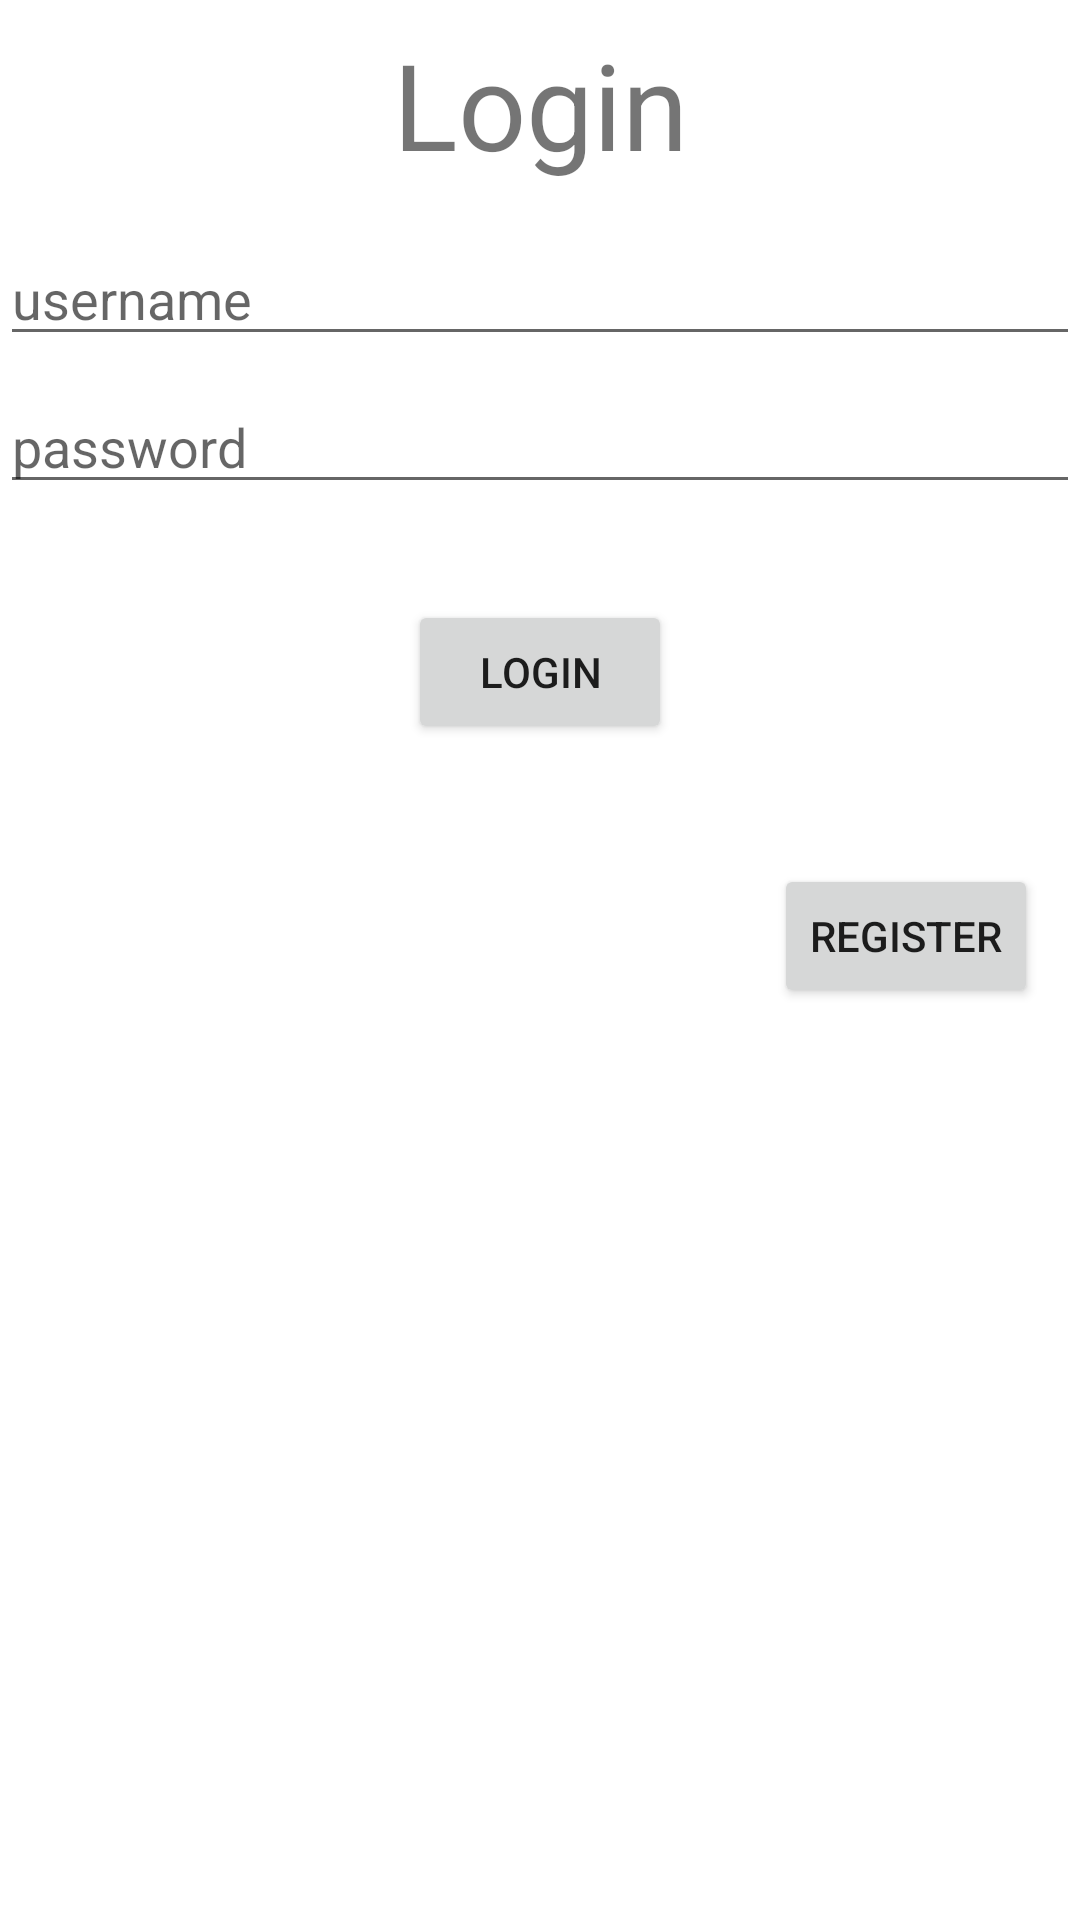

Here is an Android app screen rendered from its layout file. Give the layout XML and the strings, colors and styles it references.
<!-- AndroidManifest.xml: application theme Theme.TugasKelompokSharedPref -->
<!-- res/layout/fragment_login.xml -->
<?xml version="1.0" encoding="utf-8"?>
<FrameLayout xmlns:android="http://schemas.android.com/apk/res/android"
    xmlns:app="http://schemas.android.com/apk/res-auto"
    xmlns:tools="http://schemas.android.com/tools"
    android:layout_width="match_parent"
    android:layout_height="match_parent"
    tools:context=".fragment.LoginFragment">


    <androidx.constraintlayout.widget.ConstraintLayout
        android:layout_width="match_parent"
        android:layout_height="match_parent">

        <TextView
            android:id="@+id/tv_login"
            android:layout_width="wrap_content"
            android:layout_height="wrap_content"
            android:layout_marginTop="8dp"
            android:text="Login"
            android:textSize="40sp"
            app:layout_constraintEnd_toEndOf="parent"
            app:layout_constraintStart_toStartOf="parent"
            app:layout_constraintTop_toTopOf="parent" />

        <EditText
            android:id="@+id/edt_username"
            android:layout_width="match_parent"
            android:layout_height="wrap_content"
            android:layout_marginTop="16dp"
            android:hint="username"
            app:layout_constraintEnd_toEndOf="parent"
            app:layout_constraintHorizontal_bias="1.0"
            app:layout_constraintStart_toStartOf="parent"
            app:layout_constraintTop_toBottomOf="@+id/tv_login" />

        <EditText
            android:id="@+id/edt_password"
            android:layout_width="match_parent"
            android:layout_height="wrap_content"
            android:layout_marginTop="8dp"
            android:hint="password"
            android:inputType="textPassword"
            app:layout_constraintEnd_toEndOf="parent"
            app:layout_constraintHorizontal_bias="1.0"
            app:layout_constraintStart_toStartOf="parent"
            app:layout_constraintTop_toBottomOf="@+id/edt_username" />

        <Button
            android:id="@+id/btn_login"
            android:layout_width="wrap_content"
            android:layout_height="wrap_content"
            android:layout_marginTop="32dp"
            android:text="Login"
            app:layout_constraintEnd_toEndOf="parent"
            app:layout_constraintStart_toStartOf="parent"
            app:layout_constraintTop_toBottomOf="@+id/edt_password" />

        <Button
            android:id="@+id/btn_register"
            android:layout_width="wrap_content"
            android:layout_height="wrap_content"
            android:layout_marginTop="288dp"
            android:text="Register"
            app:layout_constraintEnd_toEndOf="parent"
            app:layout_constraintHorizontal_bias="0.949"
            app:layout_constraintStart_toStartOf="parent"
            app:layout_constraintTop_toTopOf="parent" />
    </androidx.constraintlayout.widget.ConstraintLayout>

</FrameLayout>
<!-- resources referenced by this layout -->
<resources>
  <style name="Theme.TugasKelompokSharedPref" parent="Theme.MaterialComponents.DayNight.DarkActionBar">
          
          <item name="colorPrimary">@color/purple_500</item>
          <item name="colorPrimaryVariant">@color/purple_700</item>
          <item name="colorOnPrimary">@color/white</item>
          
          <item name="colorSecondary">@color/teal_200</item>
          <item name="colorSecondaryVariant">@color/teal_700</item>
          <item name="colorOnSecondary">@color/black</item>
          
          <item name="android:statusBarColor" tools:targetApi="l">?attr/colorPrimaryVariant</item>
          
      </style>
  <!-- not gathered from this repository: default colours our renderer supplied (Android Studio template values) -->
  <color name="purple_500">#FF6200EE</color>
  <color name="purple_700">#FF3700B3</color>
  <color name="teal_200">#FF03DAC5</color>
  <color name="teal_700">#FF018786</color>
  <color name="black">#FF000000</color>
  <color name="white">#FFFFFFFF</color>
</resources>
